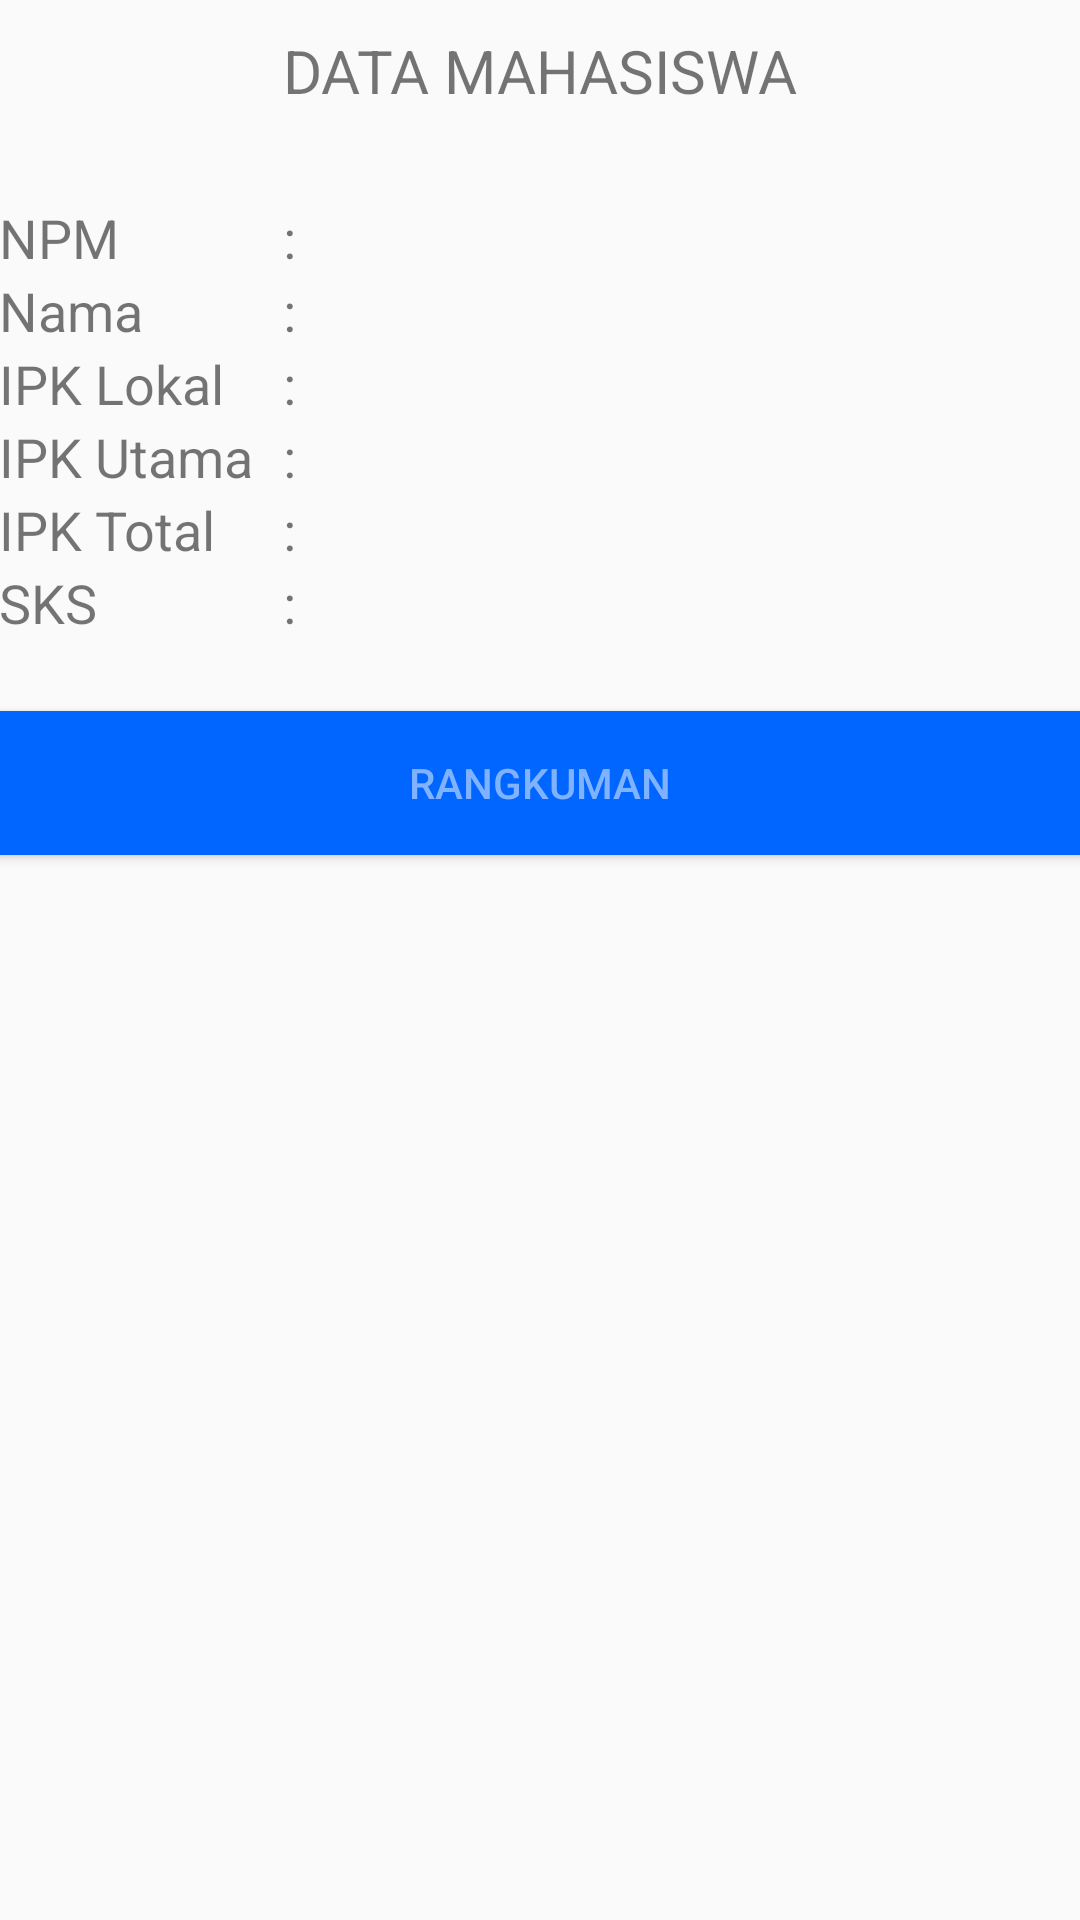

Layout XML and referenced resources for this Android screen:
<!-- AndroidManifest.xml: application theme AppTheme -->
<!-- res/layout/fragment_akademik.xml -->
<?xml version="1.0" encoding="utf-8"?>
<LinearLayout xmlns:android="http://schemas.android.com/apk/res/android"
    xmlns:tools="http://schemas.android.com/tools"
    android:layout_width="match_parent"
    android:layout_height="match_parent"
    android:orientation="vertical"
    android:paddingBottom="@dimen/activity_vertical_margin"
    android:paddingLeft="@dimen/activity_horizontal_margin"
    android:paddingRight="@dimen/activity_horizontal_margin"
    android:paddingTop="@dimen/activity_vertical_margin"
    tools:context="activity.AkademikFragment">


    <TableLayout
        android:layout_width="match_parent"
        android:layout_height="wrap_content">

        <TextView
            android:text="@string/title_dm"
            android:gravity="center"
            android:paddingBottom="30dp"
            android:paddingTop="10dp"
            android:textSize="20sp"
            />

        <TableRow>
            <TextView
                android:text="@string/npm"
                android:layout_width="wrap_content"
                android:layout_height="wrap_content"
                android:textSize="18sp"
                />

            <TextView
                android:text="@string/colon"
                android:paddingRight="10dp"
                android:paddingLeft="10dp"
                android:layout_width="wrap_content"
                android:layout_height="wrap_content"
                android:textSize="18sp"
                />

            <TextView
                android:id="@+id/txtNPM"
                android:textStyle="bold"
                android:layout_width="wrap_content"
                android:layout_height="wrap_content"
                android:textSize="18sp"
                />

        </TableRow>

        <TableRow>
            <TextView
                android:text="@string/nama"
                android:layout_width="wrap_content"
                android:layout_height="wrap_content"
                android:textSize="18sp"
                />

            <TextView
                android:text="@string/colon"
                android:paddingRight="10dp"
                android:paddingLeft="10dp"
                android:layout_width="wrap_content"
                android:layout_height="wrap_content"
                android:textSize="18sp"
                />

            <TextView
                android:id="@+id/txtNama"
                android:textStyle="bold"
                android:layout_width="wrap_content"
                android:layout_height="wrap_content"
                android:textSize="18sp"
                />

        </TableRow>

        <TableRow>
            <TextView
                android:text="@string/ipk_lokal"
                android:layout_width="wrap_content"
                android:layout_height="wrap_content"
                android:textSize="18sp"
                />

            <TextView
                android:text="@string/colon"
                android:paddingRight="10dp"
                android:paddingLeft="10dp"
                android:layout_width="wrap_content"
                android:layout_height="wrap_content"
                android:textSize="18sp"
                />

            <TextView
                android:id="@+id/txtIPKLokal"
                android:textStyle="bold"
                android:layout_width="wrap_content"
                android:layout_height="wrap_content"
                android:textSize="18sp"
                />

        </TableRow>

        <TableRow>
            <TextView
                android:text="@string/ipk_utama"
                android:layout_width="wrap_content"
                android:layout_height="wrap_content"
                android:textSize="18sp"
                />

            <TextView
                android:text="@string/colon"
                android:paddingRight="10dp"
                android:paddingLeft="10dp"
                android:layout_width="wrap_content"
                android:layout_height="wrap_content"
                android:textSize="18sp"
                />

            <TextView
                android:id="@+id/txtIPKUtama"
                android:textStyle="bold"
                android:layout_width="wrap_content"
                android:layout_height="wrap_content"
                android:textSize="18sp"
                />

        </TableRow>

        <TableRow>
            <TextView
                android:text="@string/ipk_total"
                android:layout_width="wrap_content"
                android:layout_height="wrap_content"
                android:textSize="18sp"
                />

            <TextView
                android:text="@string/colon"
                android:paddingRight="10dp"
                android:paddingLeft="10dp"
                android:layout_width="wrap_content"
                android:layout_height="wrap_content"
                android:textSize="18sp"
                />

            <TextView
                android:id="@+id/txtIPKTotal"
                android:textStyle="bold"
                android:layout_width="wrap_content"
                android:layout_height="wrap_content"
                android:textSize="18sp"
                />

        </TableRow>

        <TableRow>
            <TextView
                android:text="@string/sks"
                android:layout_width="wrap_content"
                android:layout_height="wrap_content"
                android:textSize="18sp"
                />

            <TextView
                android:text="@string/colon"
                android:paddingRight="10dp"
                android:paddingLeft="10dp"
                android:layout_width="wrap_content"
                android:layout_height="wrap_content"
                android:textSize="18sp"
                />

            <TextView
                android:id="@+id/txtSKS"
                android:textStyle="bold"
                android:layout_width="wrap_content"
                android:layout_height="wrap_content"
                android:textSize="18sp"
                />

        </TableRow>
    </TableLayout>

    <android.support.v7.widget.AppCompatButton
        android:id="@+id/buttondetail"
        android:layout_width="fill_parent"
        android:layout_height="wrap_content"
        android:background="@color/colorPrimary"
        android:textColor="@color/colorAccent"
        android:layout_marginTop="24dp"
        android:layout_marginBottom="24dp"
        android:padding="12dp"
        android:text="@string/button_rangkuman"
        />

</LinearLayout>
<!-- resources referenced by this layout -->
<resources>
  <color name="colorAccent">#80b3ff</color>
  <color name="colorPrimary">#0066ff</color>
  <string name="button_rangkuman">RANGKUMAN</string>
  <string name="colon">:</string>
  <string name="ipk_lokal">IPK Lokal</string>
  <string name="ipk_total">IPK Total</string>
  <string name="ipk_utama">IPK Utama</string>
  <string name="nama">Nama</string>
  <string name="npm">NPM</string>
  <string name="sks">SKS</string>
  <string name="title_dm">DATA MAHASISWA</string>
  <style name="AppTheme" parent="Theme.AppCompat.Light.DarkActionBar">
          
          <item name="colorPrimary">@color/colorPrimary</item>
          <item name="colorPrimaryDark">@color/colorPrimaryDark</item>
          <item name="colorAccent">@color/colorAccent</item>
      </style>
  <color name="colorPrimaryDark">#0f5d8a</color>
</resources>
